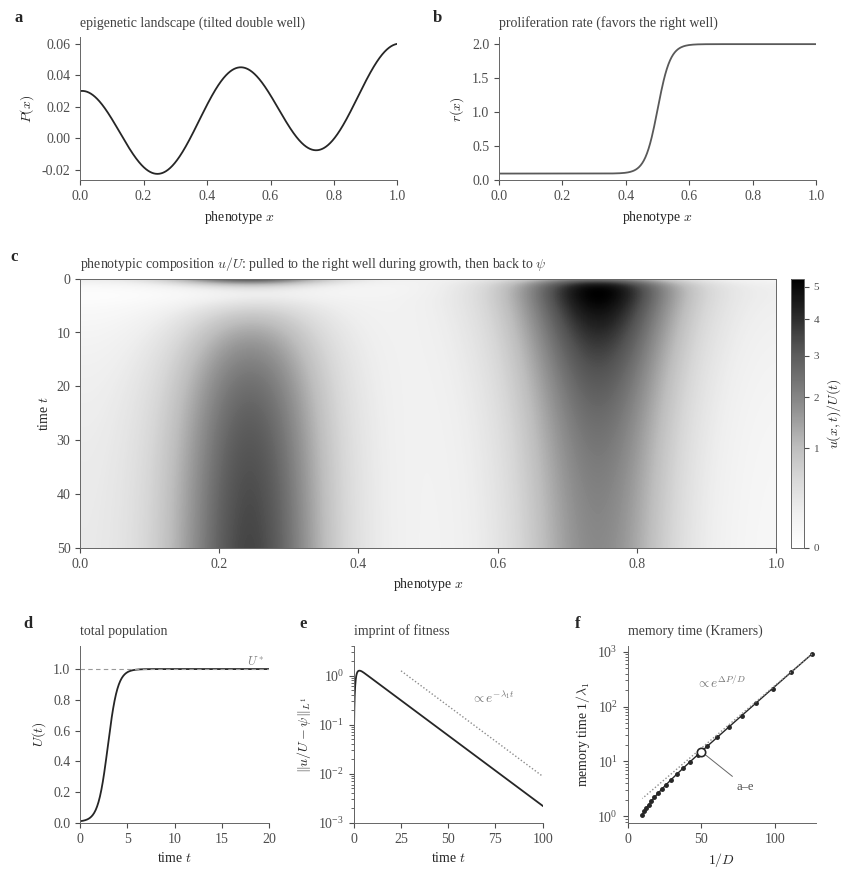

Here is the Python script that generated this plot:
"""
fig2_fitness_imprint.py

Figure 2 of the review (Section 2.4): under uniform competition, the imprint
that fitness differences leave on the phenotypic composition during growth is
erased by the switching dynamics, at the rate given by its spectral gap.
Same computation as Figure 2 of the companion paper on the continuum result
(repository uniform-competition-continuum), without the additive-competition
comparison, drawn in the style of the other figures of the review.

Model (finite-volume discretisation on N = 400 cells of (0,1), zero flux):
    d_t u = d_x( D d_x u + P'(x) u ) + (1 - U) r(x) u,   U = int u dx,
i.e. v = -P', with P(x) = 0.03 cos(4 pi x) + 0.03 x, D = 0.02,
r(x) = 0.1 + 1.9 / (1 + exp(-(x - 1/2)/0.02)), and u(x,0) = 0.01 psi(x),
where psi ∝ exp(-P/D) is the stationary density of the switching dynamics.
The scheme uses the fluxes J = a (u_{i+1}/psi_{i+1} - u_i/psi_i)/h, a = D psi,
so that it conserves mass, preserves positivity and has psi as exact
stationary state. Time integration: BDF, relative tolerance 1e-9.
Panel (f): memory time 1/lambda_1 (lambda_1 = spectral gap of the discrete
switching generator) as a function of 1/D, for the same potential.

Run with: python3 fig2_fitness_imprint.py
Produces: fig2_fitness_imprint.pdf
Dependencies: numpy, scipy, matplotlib.
"""
import numpy as np
import scipy.sparse as sp
from scipy.integrate import solve_ivp
from scipy.linalg import eigvalsh
from scipy.special import expit
import matplotlib as mpl
mpl.use("Agg")
import matplotlib.pyplot as plt
import matplotlib.colors as mcolors
from matplotlib.gridspec import GridSpec, GridSpecFromSubplotSpec

# ------------------------------------------------ style of the review ----
mpl.rcParams['font.family'] = 'serif'
mpl.rcParams['font.serif'] = ['Liberation Serif', 'DejaVu Serif']
mpl.rcParams['mathtext.fontset'] = 'cm'
mpl.rcParams['axes.edgecolor'] = '0.4'
mpl.rcParams['axes.linewidth'] = 0.7
mpl.rcParams['xtick.color'] = '0.3'
mpl.rcParams['ytick.color'] = '0.3'
mpl.rcParams['text.color'] = '0.15'
mpl.rcParams['axes.labelcolor'] = '0.15'
mpl.rcParams['font.size'] = 10
panel_kw = dict(fontsize=12, fontweight='bold', va='bottom', ha='right')
title_kw = dict(loc='left', fontsize=10, color='0.25', pad=8)


def despine(ax):
    ax.spines['top'].set_visible(False)
    ax.spines['right'].set_visible(False)


# ------------------------------------------------------------ numerics ----
N = 400
edges = np.linspace(0.0, 1.0, N + 1)
x = 0.5 * (edges[1:] + edges[:-1])
h = np.diff(edges)
P = lambda z: 0.03 * np.cos(4 * np.pi * z) + 0.03 * z
r = 0.1 + 1.9 * expit((x - 0.5) / 0.02)


def generator(D):
    """Finite-volume switching generator and stationary density."""
    psi_c = np.exp(-(P(x) - P(x).min()) / D)
    a = D * np.exp(-(P(edges[1:-1]) - P(x).min()) / D)
    w = a / np.diff(x)
    rows, cols, vals = [], [], []
    for i in range(N - 1):
        for (ri, ci, s) in [(i, i + 1, 1), (i, i, -1), (i + 1, i + 1, -1), (i + 1, i, 1)]:
            rows.append(ri); cols.append(ci); vals.append(s * w[i] / h[ri] / psi_c[ci])
    L = sp.csr_matrix((vals, (rows, cols)), shape=(N, N))
    return L, psi_c / (h @ psi_c)


def spectral_gap(L, psi):
    s = np.sqrt(h / psi)
    B = (sp.diags(s) @ L @ sp.diags(1 / s)).toarray()
    return -np.sort(eigvalsh(0.5 * (B + B.T)))[-2]


def simulate(L, psi, T, t_eval):
    def rhs(t, u):
        return L @ u + (1 - h @ u) * r * u

    def jac(t, u):
        return L + sp.diags((1 - h @ u) * r)

    s = solve_ivp(rhs, [0, T], 0.01 * psi, t_eval=t_eval, method='BDF', jac=jac,
                  rtol=1e-9, atol=1e-13)
    assert s.success
    return s.y


D0 = 0.02
L, psi = generator(D0)
lam1 = spectral_gap(L, psi)
t = np.linspace(0, 100, 2001)
yu = simulate(L, psi, 100, t)
Uu = h @ yu
p = yu / Uu
dist_u = h @ np.abs(p - psi[:, None])
print(f"lambda_1 = {lam1:.4f}; max L1 distance {dist_u.max():.3f} at t = {t[dist_u.argmax()]:.1f}; "
      f"U(5) = {Uu[100]:.3f}; left-well share of psi = {h[x < 0.5] @ psi[x < 0.5]:.3f}")

Ds = np.geomspace(0.008, 0.1, 22)
lams = np.array([spectral_gap(*generator(Dv)) for Dv in Ds])
xs = np.linspace(0, 1, 20001); Ps = P(xs)
iR = np.argmin(np.where(xs > 0.5, Ps, np.inf))
iS = np.argmax(np.where((xs > 0.3) & (xs < 0.7), Ps, -np.inf))
dP = Ps[iS] - Ps[iR]
print(f"barrier seen from the shallow well: {dP:.4f}; memory time from "
      f"{1 / lams[-1]:.1f} (D = {Ds[-1]}) to {1 / lams[0]:.0f} (D = {Ds[0]})")

# -------------------------------------------------------------- figure ----
fig = plt.figure(figsize=(9.5, 10.2))
gs = GridSpec(3, 2, height_ratios=[0.85, 1.6, 1.05], hspace=0.5, wspace=0.32, figure=fig)

# (a) landscape
ax = fig.add_subplot(gs[0, 0])
ax.plot(xs, Ps, color='0.15', lw=1.3)
ax.set_xlim(0, 1)
ax.set_xlabel('phenotype $x$'); ax.set_ylabel('$P(x)$')
despine(ax)
ax.set_title('epigenetic landscape (tilted double well)', **title_kw)
ax.text(-0.18, 1.08, 'a', transform=ax.transAxes, **panel_kw)

# (b) proliferation rate
ax = fig.add_subplot(gs[0, 1])
ax.plot(x, r, color='0.35', lw=1.3)
ax.set_xlim(0, 1); ax.set_ylim(0, 2.1)
ax.set_xlabel('phenotype $x$'); ax.set_ylabel('$r(x)$')
despine(ax)
ax.set_title('proliferation rate (favors the right well)', **title_kw)
ax.text(-0.18, 1.08, 'b', transform=ax.transAxes, **panel_kw)

# (c) kymograph of the composition u/U
T_show = 50.0
m = t <= T_show
ax = fig.add_subplot(gs[1, :])
im = ax.imshow(p[:, m].T, extent=[0, 1, 0, T_show], origin='lower', aspect='auto', cmap='Greys',
               norm=mcolors.PowerNorm(gamma=0.6, vmin=0, vmax=p[:, m].max()))
ax.set_ylim(T_show, 0)
ax.set_xlabel('phenotype $x$'); ax.set_ylabel('time $t$')
ax.set_title('phenotypic composition $u/U$: pulled to the right well during growth, then back to $\\psi$', **title_kw)
ax.text(-0.09, 1.05, 'c', transform=ax.transAxes, **panel_kw)
cbar = fig.colorbar(im, ax=ax, pad=0.02, fraction=0.035)
cbar.set_label('$u(x,t)/U(t)$', fontsize=10)
cbar.ax.tick_params(labelsize=8)

row3 = GridSpecFromSubplotSpec(1, 3, subplot_spec=gs[2, :], wspace=0.45)

# (d) total population
ax = fig.add_subplot(row3[0])
m20 = t <= 20
ax.plot(t[m20], Uu[m20], color='0.15', lw=1.3)
ax.axhline(1, color='0.6', lw=0.8, ls=(0, (4, 3)))
ax.text(19.5, 1.03, '$U^*$', color='0.5', fontsize=9, ha='right')
ax.set_xlim(0, 20); ax.set_ylim(0, 1.15)
ax.set_xlabel('time $t$'); ax.set_ylabel('$U(t)$')
despine(ax)
ax.set_title('total population', **title_kw)
ax.text(-0.25, 1.08, 'd', transform=ax.transAxes, **panel_kw)

# (e) distance of the composition to psi
ax = fig.add_subplot(row3[1])
ax.semilogy(t, dist_u, color='0.15', lw=1.3)
k40 = np.argmin(abs(t - 40)); tr = np.linspace(25, 100, 10)
ax.semilogy(tr, 4 * dist_u[k40] * np.exp(-lam1 * (tr - 40)), color='0.55', lw=1.0, ls=(0, (1, 1.5)))
ax.text(62, 10 * dist_u[k40] * np.exp(-lam1 * 22), r'$\propto e^{-\lambda_1 t}$', fontsize=9.5, color='0.45')
ax.set_xlim(0, 100); ax.set_ylim(1e-3, 4)
ax.set_xlabel('time $t$'); ax.set_ylabel(r'$\|u/U-\psi\|_{L^1}$')
despine(ax)
ax.set_title('imprint of fitness', **title_kw)
ax.text(-0.25, 1.08, 'e', transform=ax.transAxes, **panel_kw)

# (f) memory time versus 1/D
ax = fig.add_subplot(row3[2])
ax.semilogy(1 / Ds, 1 / lams, 'o-', color='0.15', ms=2.5, lw=1.0)
ref = (1 / lams[0]) * np.exp(dP * (1 / Ds - 1 / Ds[0]))
ax.semilogy(1 / Ds, ref, color='0.55', lw=1.0, ls=(0, (1, 1.5)))
ax.text(80, ref[np.argmin(abs(1 / Ds - 80))] * 3, r'$\propto e^{\Delta P/D}$', fontsize=9.5,
        color='0.45', ha='right')
ax.plot([1 / D0], [1 / lam1], 'o', mfc='white', mec='0.15', mew=1.2, ms=6, zorder=5)
ax.annotate('a–e', xy=(1 / D0, 1 / lam1), xytext=(1 / D0 + 30, 1 / lam1 / 5), fontsize=9,
            color='0.3', ha='center', arrowprops=dict(arrowstyle='-', color='0.4', lw=0.7))
ax.set_xlim(0, 128)
ax.set_xlabel('$1/D$'); ax.set_ylabel(r'memory time $1/\lambda_1$')
despine(ax)
ax.set_title('memory time (Kramers)', **title_kw)
ax.text(-0.25, 1.08, 'f', transform=ax.transAxes, **panel_kw)

plt.savefig('fig2_fitness_imprint.pdf', bbox_inches='tight')
print("Saved fig2_fitness_imprint.pdf")
